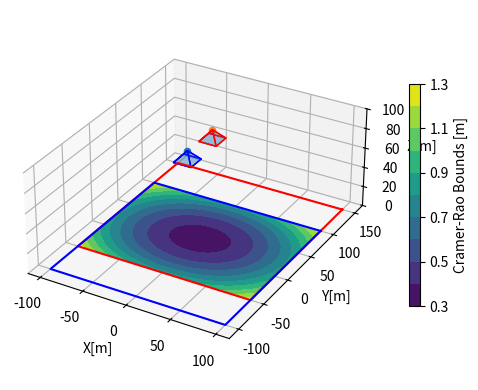

This figure's Python source:
#!/usr/bin/env python3
# This python script visualizes the geometric priors
import matplotlib.pyplot as plt
import numpy as np
import math
import pandas as pd
import sys
from mpl_toolkits.axes_grid1 import make_axes_locatable
from mpl_toolkits.mplot3d.art3d import Poly3DCollection


def getFIM(view_vector, res) :
    distance = np.linalg.norm(view_vector)
    Jacobian =  1/distance * np.identity(3) - (1/np.power(distance, 3)) * np.outer(view_vector, view_vector)
    # HandJacobian = (1/np.power(distance, 3)) * np.array([[distance**2 - view_vector[0]**2, -view_vector[0] *view_vector[1], -view_vector[0] *view_vector[2]],
    #                          [-view_vector[0] *view_vector[1], distance**2 - view_vector[1]**2, -view_vector[1] *view_vector[2]],
    #                          [-view_vector[0] *view_vector[2], -view_vector[1] *view_vector[2], distance**2 - view_vector[2]**2]])
    pixel_res = 0.5 * math.pi / res# Angle resolution of a single pixel
    sigma = math.sin(pixel_res) # Angle resolution of a single pixel
    FIM = (1/np.power(sigma, 2)) * np.matmul(np.transpose(Jacobian), Jacobian)
    return FIM

def getEopt(FIM) :
    w, v = np.linalg.eig(FIM)
    return np.min(w)

def getDopt(FIM) :
    return np.linalg.det(FIM)

def getDopt(FIM) :
    return np.linalg.det(FIM)


def plotCramerRaoBounds(ax, res, label):

    accumulated_fim = np.zeros((3,3))
    bound = np.array([])
    views = np.array(range(20)) + 1
    distance = 100

    for i in views:
        #TODO: Keep track of statistics
        rand_bearing = np.random.rand(3)
        rand_bearing = distance * rand_bearing / np.linalg.norm(rand_bearing)
        fim = getFIM(rand_bearing, res)
        accumulated_fim = np.add(accumulated_fim, fim)
        cramer_rao_bound = np.diag(np.linalg.inv(accumulated_fim))
        min_bound = np.sqrt(max(cramer_rao_bound))
        bound = np.append(bound, min_bound)
    
    ax.plot(views[np.abs(bound) < 1.0], bound[np.abs(bound) < 1.0], '-o', label=label)
    ax.legend(loc="upper right")

def viewpointFIM(x, y, view):
    nadir = np.array([0.0, 0.0, -1.0])
    bearing = np.array([x, y, 0.0]) - view
    bearing_u = bearing / np.linalg.norm(bearing)
    phi = math.acos(np.dot(bearing_u, nadir))
    sigma_k = math.pi * 30.0 / 180.0
    v = math.exp(-0.5 * math.pow(phi/sigma_k, 2))
    fim = getFIM(bearing, 1440)
    return v * fim

def calculateCramerRaoBounds(x, y):
    max_bound = 1.0
    view1 = np.array([0.0, 0.0, 100.0])
    view2 = np.array([0.0, 50.0, 100.0])
    if (x > 100.0 or x < -100) or (y > 100 or y < -50):
        max_bound = float('nan')
    else:
        fim1 = viewpointFIM(x, y, view1)
        fim2 = viewpointFIM(x, y, view2)

        accumulated_fim = fim1 + fim2
        cramer_rao_bound = np.diag(np.linalg.inv(accumulated_fim))
        max_bound = np.sqrt(max(cramer_rao_bound))
        # max_bound = min(max_bound, 1.0)
    return max_bound

def set_axes_equal(ax):
    '''Make axes of 3D plot have equal scale so that spheres appear as spheres,
    cubes as cubes, etc..  This is one possible solution to Matplotlib's
    ax.set_aspect('equal') and ax.axis('equal') not working for 3D.

    Input
      ax: a matplotlib axis, e.g., as output from plt.gca().
    '''

    x_limits = ax.get_xlim3d()
    y_limits = ax.get_ylim3d()
    z_limits = ax.get_zlim3d()

    x_range = abs(x_limits[1] - x_limits[0])
    x_middle = np.mean(x_limits)
    y_range = abs(y_limits[1] - y_limits[0])
    y_middle = np.mean(y_limits)
    z_range = abs(z_limits[1] - z_limits[0])
    z_middle = np.mean(z_limits)

    # The plot bounding box is a sphere in the sense of the infinity
    # norm, hence I call half the max range the plot radius.
    plot_radius = 0.5*max([x_range, y_range, z_range])

    ax.set_xlim3d([x_middle - plot_radius, x_middle + plot_radius])
    ax.set_ylim3d([y_middle - plot_radius, y_middle + plot_radius])
    ax.set_zlim3d([z_middle - plot_radius, z_middle + plot_radius])

def getViewVertices(view):
    v = np.array([[-1, -1, -1], [1, -1, -1], [1, 1, -1],  [-1, 1, -1], [0, 0, 0]])
    v = 10.0*v + view
    # generate list of sides' polygons of our pyramid
    verts = [ [v[0],v[1],v[4]], [v[0],v[3],v[4]],
    [v[2],v[1],v[4]], [v[2],v[3],v[4]], [v[0],v[1],v[2],v[3]]]
    return verts

def visualizeCramerRaoBounds(ax):
    x = np.linspace(-100, 100, num=200)
    y = np.linspace(-100, 150, num=250)
    view1 = np.array([0.0, 0.0, 100.0])
    view2 = np.array([0.0, 50.0, 100.0])
    # vertices of a pyramid

    # plot sides
    ax.add_collection3d(Poly3DCollection(getViewVertices(view1), linewidths=1, edgecolors=[0, 0, 1], alpha=.25))
    ax.add_collection3d(Poly3DCollection(getViewVertices(view2), linewidths=1, edgecolors='r', alpha=.25))
    xx, yy = np.meshgrid(x, y)
    vfunc = np.vectorize(calculateCramerRaoBounds)
    zz = vfunc(xx, yy)

    # h = plt.contourf(x, y, zz)
    # ax.plot_surface(xx, yy, zz, rstride=8, cstride=8, alpha=0.3)
    view1_fov_x = np.array([100, -100, -100, 100, 100])
    view1_fov_y = np.array([150, 150, -50, -50, 150])
    view1_fov_z = np.array([0, 0, 0, 0, 0])
    ax.plot3D(view1_fov_x, view1_fov_y, view1_fov_z, 'r-', zorder=20)

    view2_fov_x = np.array([100, -100, -100, 100, 100])
    view2_fov_y = np.array([100, 100, -100, -100, 100])
    view2_fov_z = np.array([0, 0, 0, 0, 0])
    ax.plot3D(view2_fov_x, view2_fov_y, view2_fov_z, 'b-', zorder=20)

    cset = ax.contourf(xx, yy, zz, zdir='z', offset=0, levels=10, cmap='viridis')
    cb = fig.colorbar(cset, ax = ax, shrink=0.6)
    cb.set_label('Cramer-Rao Bounds [m]')
    ax.scatter(view1[0], view1[1], view1[2])
    ax.scatter(view2[0], view2[1], view2[2])
    ax.set_zlim([0.0, 100.0])
    ax.set_box_aspect([2,2.5,1])

fig = plt.figure("Information", figsize=(4, 2))
# ax1 = fig.add_subplot(1, 3, 1)
# ax1.plot(information_e)
# ax1.set_title("E-Optimality")
# ax1.set_xlabel("Number of views")

# ax2 = fig.add_subplot(1, 3, 2)
# ax2.plot(information_d)
# ax2.set_title("D-Optimality")
# ax2.set_xlabel("Number of views")

ax3 = fig.add_subplot(1, 1, 1)
# plotCramerRaoBounds(ax3, 1440, "1440 X 1080")
# plotCramerRaoBounds(ax3, 720, "720 X 540")
# plotCramerRaoBounds(ax3, 360, "360 X 270")
# plotCramerRaoBounds(ax3, 200, "300m")

ax3.set_title("Cramer Rao Bounds [m]")
ax3.set_xlabel("Number of views")
ax3.set_ylabel("Cramer Rao Bounds [m]")
ax3.set_xticks(range(1, 11, 1))
ax3.set_xlim([1, 10])
ax3.grid()

fig2 = plt.figure("CRBounds 3D", figsize=(6, 4))
ax4 = fig2.add_subplot(111, projection='3d')
visualizeCramerRaoBounds(ax4)
ax4.set_xlabel("X[m]")
ax4.set_ylabel("Y[m]")
ax4.set_zlabel("Z[m]")

# ax4.set_zlabel("Z[m]")
# plt.colorbar()
plt.tight_layout()
plt.show()
